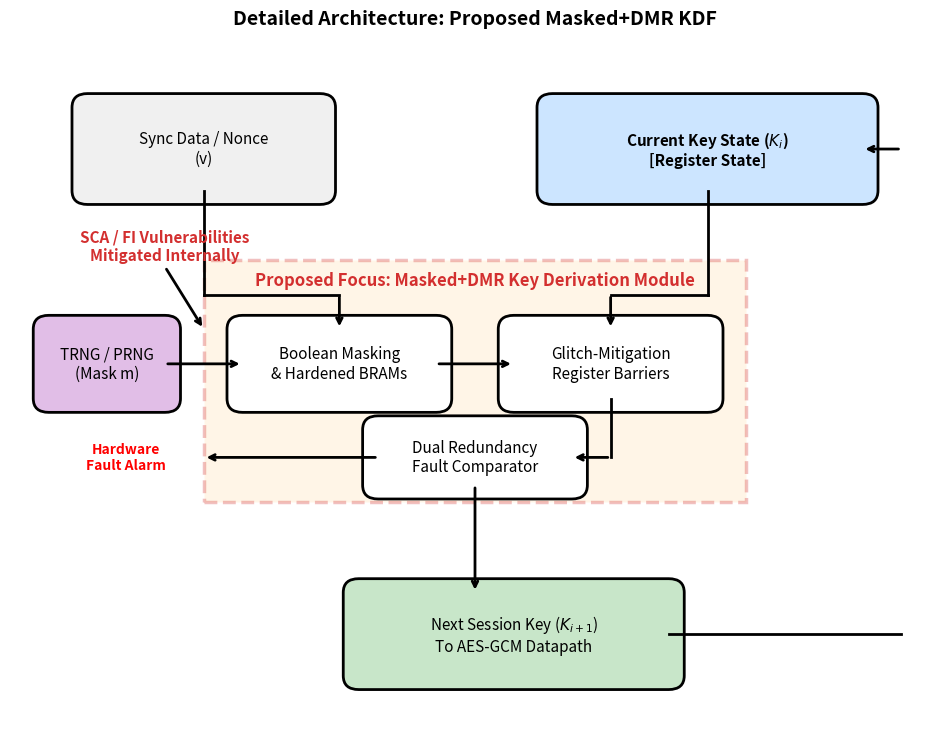

This figure's Python source:
import matplotlib.pyplot as plt
import matplotlib.patches as patches
import os

# 1. Set up the figure canvas
fig, ax = plt.subplots(figsize=(12, 9))
ax.set_xlim(0, 12)
ax.set_ylim(0, 10)
ax.axis('off')

def draw_box(ax, x, y, width, height, text, facecolor, edgecolor='black', style='round,pad=0.2', text_color='black', weight='normal', ls='-'):
    box = patches.FancyBboxPatch((x, y), width, height, boxstyle=style,
                                 edgecolor=edgecolor, facecolor=facecolor, lw=2, linestyle=ls)
    ax.add_patch(box)
    ax.text(x + width/2, y + height/2, text, ha='center', va='center',
            fontsize=11, color=text_color, fontweight=weight, wrap=True)

# 2. Draw External System Blocks (matching your original colors)
draw_box(ax, 1, 8, 3, 1.2, "Sync Data / Nonce\n(v)", '#f0f0f0')
draw_box(ax, 7, 8, 4, 1.2, "Current Key State ($K_i$)\n[Register State]", '#cce5ff', weight='bold')
draw_box(ax, 4.5, 1, 4, 1.2, "Next Session Key ($K_{i+1}$)\nTo AES-GCM Datapath", '#c8e6c9')
draw_box(ax, 0.5, 5, 1.5, 1, "TRNG / PRNG\n(Mask m)", '#e1bee7')

# 3. Draw The Highlighted Proposed Core (Expanding the KDF)
# Dashed bounding box for the proposed work
core_bg = patches.Rectangle((2.5, 3.5), 7, 3.5, linewidth=2.5, edgecolor='#d32f2f', facecolor='#ffe0b2', linestyle='--', alpha=0.3)
ax.add_patch(core_bg)
ax.text(6, 6.7, "Proposed Focus: Masked+DMR Key Derivation Module", ha='center', va='center', fontsize=12, fontweight='bold', color='#d32f2f')

# Sub-blocks inside the proposed core
draw_box(ax, 3, 5, 2.5, 1, "Boolean Masking\n& Hardened BRAMs", '#ffffff')
draw_box(ax, 6.5, 5, 2.5, 1, "Glitch-Mitigation\nRegister Barriers", '#ffffff')
draw_box(ax, 4.75, 3.75, 2.5, 0.8, "Dual Redundancy\nFault Comparator", '#ffffff')

# 4. Draw Connecting Arrows
def draw_arrow(ax, x1, y1, x2, y2):
    ax.annotate('', xy=(x2, y2), xytext=(x1, y1), arrowprops=dict(arrowstyle="->", lw=2, color='black'))

# Inputs to Core
ax.plot([2.5, 2.5], [8, 6.5], color='black', lw=2)
ax.plot([2.5, 4.25], [6.5, 6.5], color='black', lw=2)
draw_arrow(ax, 4.25, 6.5, 4.25, 6)

ax.plot([9, 9], [8, 6.5], color='black', lw=2)
ax.plot([9, 7.75], [6.5, 6.5], color='black', lw=2)
draw_arrow(ax, 7.75, 6.5, 7.75, 6)

draw_arrow(ax, 2.0, 5.5, 3.0, 5.5) # PRNG to Masking

# Internal Core Routing
draw_arrow(ax, 5.5, 5.5, 6.5, 5.5) # Masking to Barriers
ax.plot([7.75, 7.75], [5, 4.15], color='black', lw=2)
draw_arrow(ax, 7.75, 4.15, 7.25, 4.15) # Barriers to Comparator

# Outputs from Core
draw_arrow(ax, 6, 3.75, 6, 2.2) # Core to Next Key

# Hardware Fault Alarm Output
draw_arrow(ax, 4.75, 4.15, 2.5, 4.15)
ax.text(1.5, 4.15, "Hardware\nFault Alarm", ha='center', va='center', fontsize=10, color='red', fontweight='bold')

# Feedback loop for rolling key
ax.plot([8.5, 11.5], [1.6, 1.6], color='black', lw=2)
ax.plot([11.5, 11.5], [8.6, 8.6], color='black', lw=2)
draw_arrow(ax, 11.5, 8.6, 11, 8.6)

# Highlight mitigated vulnerability
ax.text(2.0, 7.2, "SCA / FI Vulnerabilities\nMitigated Internally", ha='center', va='center', fontsize=11, color='#d32f2f', fontweight='bold', style='italic')
draw_arrow(ax, 2.0, 6.9, 2.5, 6.0)

# 5. Save Outputs
plt.title("Detailed Architecture: Proposed Masked+DMR KDF", fontsize=14, fontweight='bold', pad=20)
os.makedirs('figures', exist_ok=True)
plt.savefig("figures/fig_detailed_kdm_architecture.pdf", bbox_inches='tight')
plt.savefig("figures/fig_detailed_kdm_architecture.png", dpi=300, bbox_inches='tight')
print("[SUCCESS] Detailed Block Diagram saved to figures/fig_detailed_kdm_architecture.pdf")
